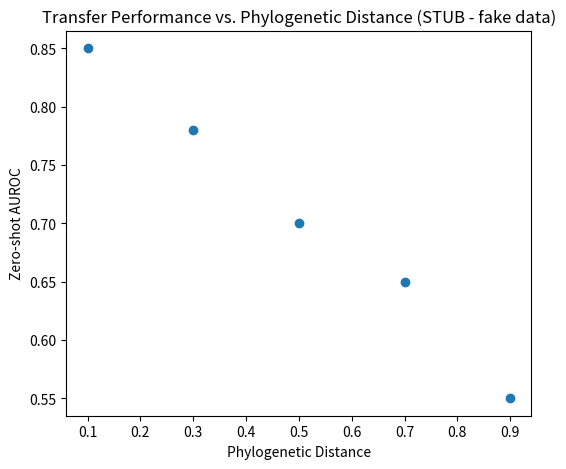

Python code for this plot:
import pandas as pd
import matplotlib.pyplot as plt
import os


def plot_distance_vs_auroc(registry_path="results/registry.csv", distance_path="data/phylo_distance.csv"):
    """
    Reads experiment results and phylogenetic distances,
    plots zero-shot AUROC vs phylogenetic distance.
    STUB: uses placeholder data - fill in with real merge/plot logic
    once registry.csv and phylo_distance.csv are both finalized.
    """
    os.makedirs("figures", exist_ok=True)

    fake_distances = [0.1, 0.3, 0.5, 0.7, 0.9]
    fake_aurocs = [0.85, 0.78, 0.70, 0.65, 0.55]

    plt.figure(figsize=(6, 5))
    plt.scatter(fake_distances, fake_aurocs)
    plt.xlabel("Phylogenetic Distance")
    plt.ylabel("Zero-shot AUROC")
    plt.title("Transfer Performance vs. Phylogenetic Distance (STUB - fake data)")
    plt.savefig("figures/distance_vs_auroc_stub.png")
    plt.show()


if __name__ == "__main__":
    plot_distance_vs_auroc()
